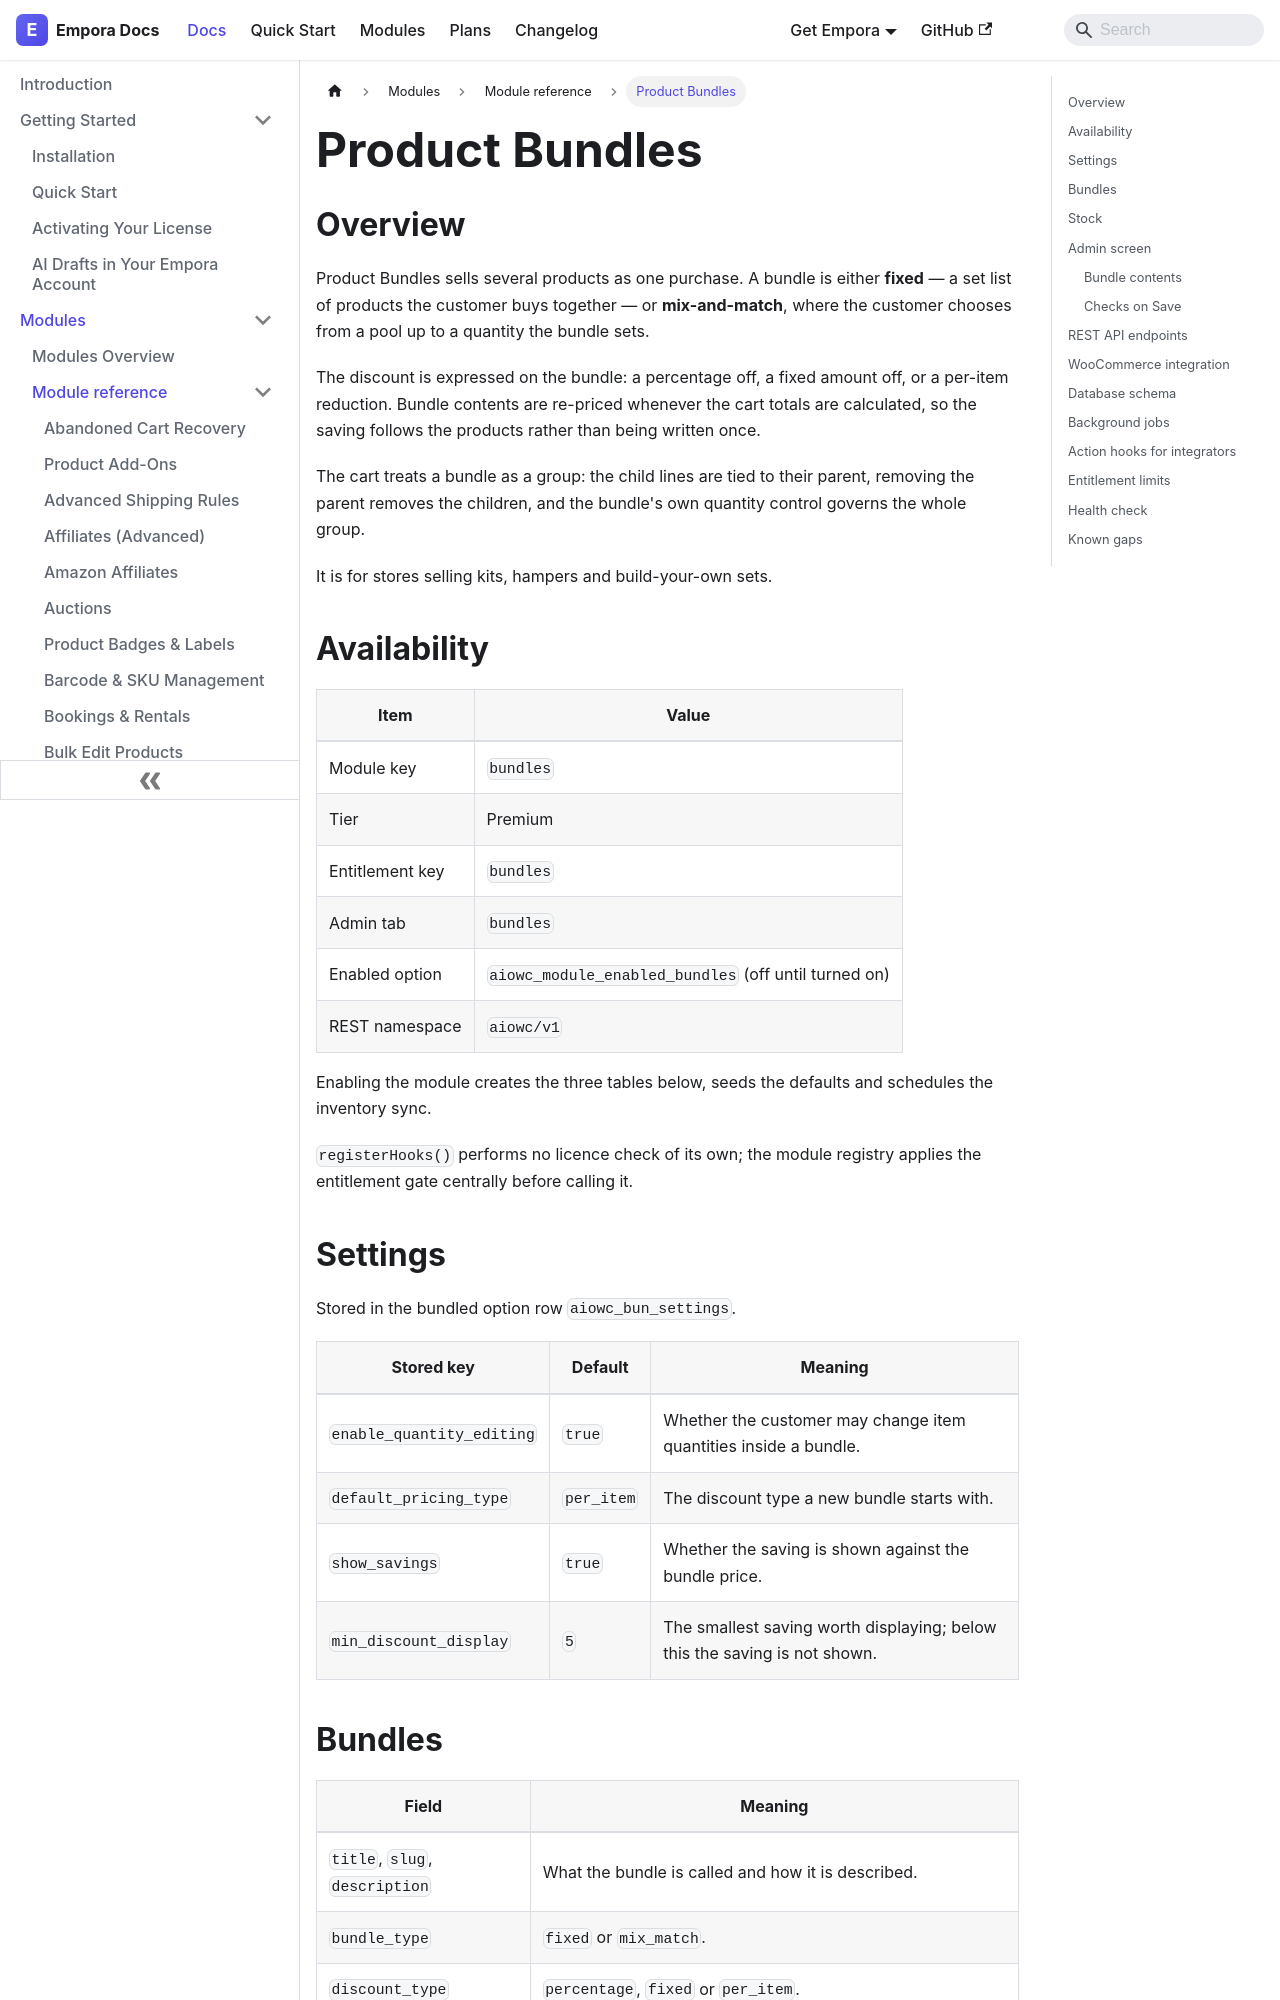

repository: aoneahsan/empora-for-woocommerce-docs · page: modules/reference/bundles.html · generator: docusaurus

---
id: bundles
title: "Product Bundles"
description: "Sell several products as one purchase — fixed kits or mix-and-match sets — with percentage, fixed or per-item discounts and grouped cart handling."
keywords:
  - woocommerce product bundles
  - mix and match
  - product kits
  - bundle discount
format: md
---
## Overview

Product Bundles sells several products as one purchase. A bundle is either **fixed** — a set list of products the customer buys together — or **mix-and-match**, where the customer chooses from a pool up to a quantity the bundle sets.

The discount is expressed on the bundle: a percentage off, a fixed amount off, or a per-item reduction. Bundle contents are re-priced whenever the cart totals are calculated, so the saving follows the products rather than being written once.

The cart treats a bundle as a group: the child lines are tied to their parent, removing the parent removes the children, and the bundle's own quantity control governs the whole group.

It is for stores selling kits, hampers and build-your-own sets.

## Availability

| Item            | Value                                                   |
| --------------- | --------------------------------------------------------- |
| Module key      | `bundles`                                                |
| Tier            | Premium                                                  |
| Entitlement key | `bundles`                                                |
| Admin tab       | `bundles`                                                |
| Enabled option  | `aiowc_module_enabled_bundles` (off until turned on)     |
| REST namespace  | `aiowc/v1`                                               |

Enabling the module creates the three tables below, seeds the defaults and schedules the inventory sync.

`registerHooks()` performs no licence check of its own; the module registry applies the entitlement gate centrally before calling it.

## Settings

Stored in the bundled option row `aiowc_bun_settings`.

| Stored key                | Default      | Meaning                                                                   |
| ------------------------- | ------------ | --------------------------------------------------------------------------- |
| `enable_quantity_editing` | `true`       | Whether the customer may change item quantities inside a bundle.           |
| `default_pricing_type`    | `per_item`   | The discount type a new bundle starts with.                                |
| `show_savings`            | `true`       | Whether the saving is shown against the bundle price.                      |
| `min_discount_display`    | `5`          | The smallest saving worth displaying; below this the saving is not shown.  |
